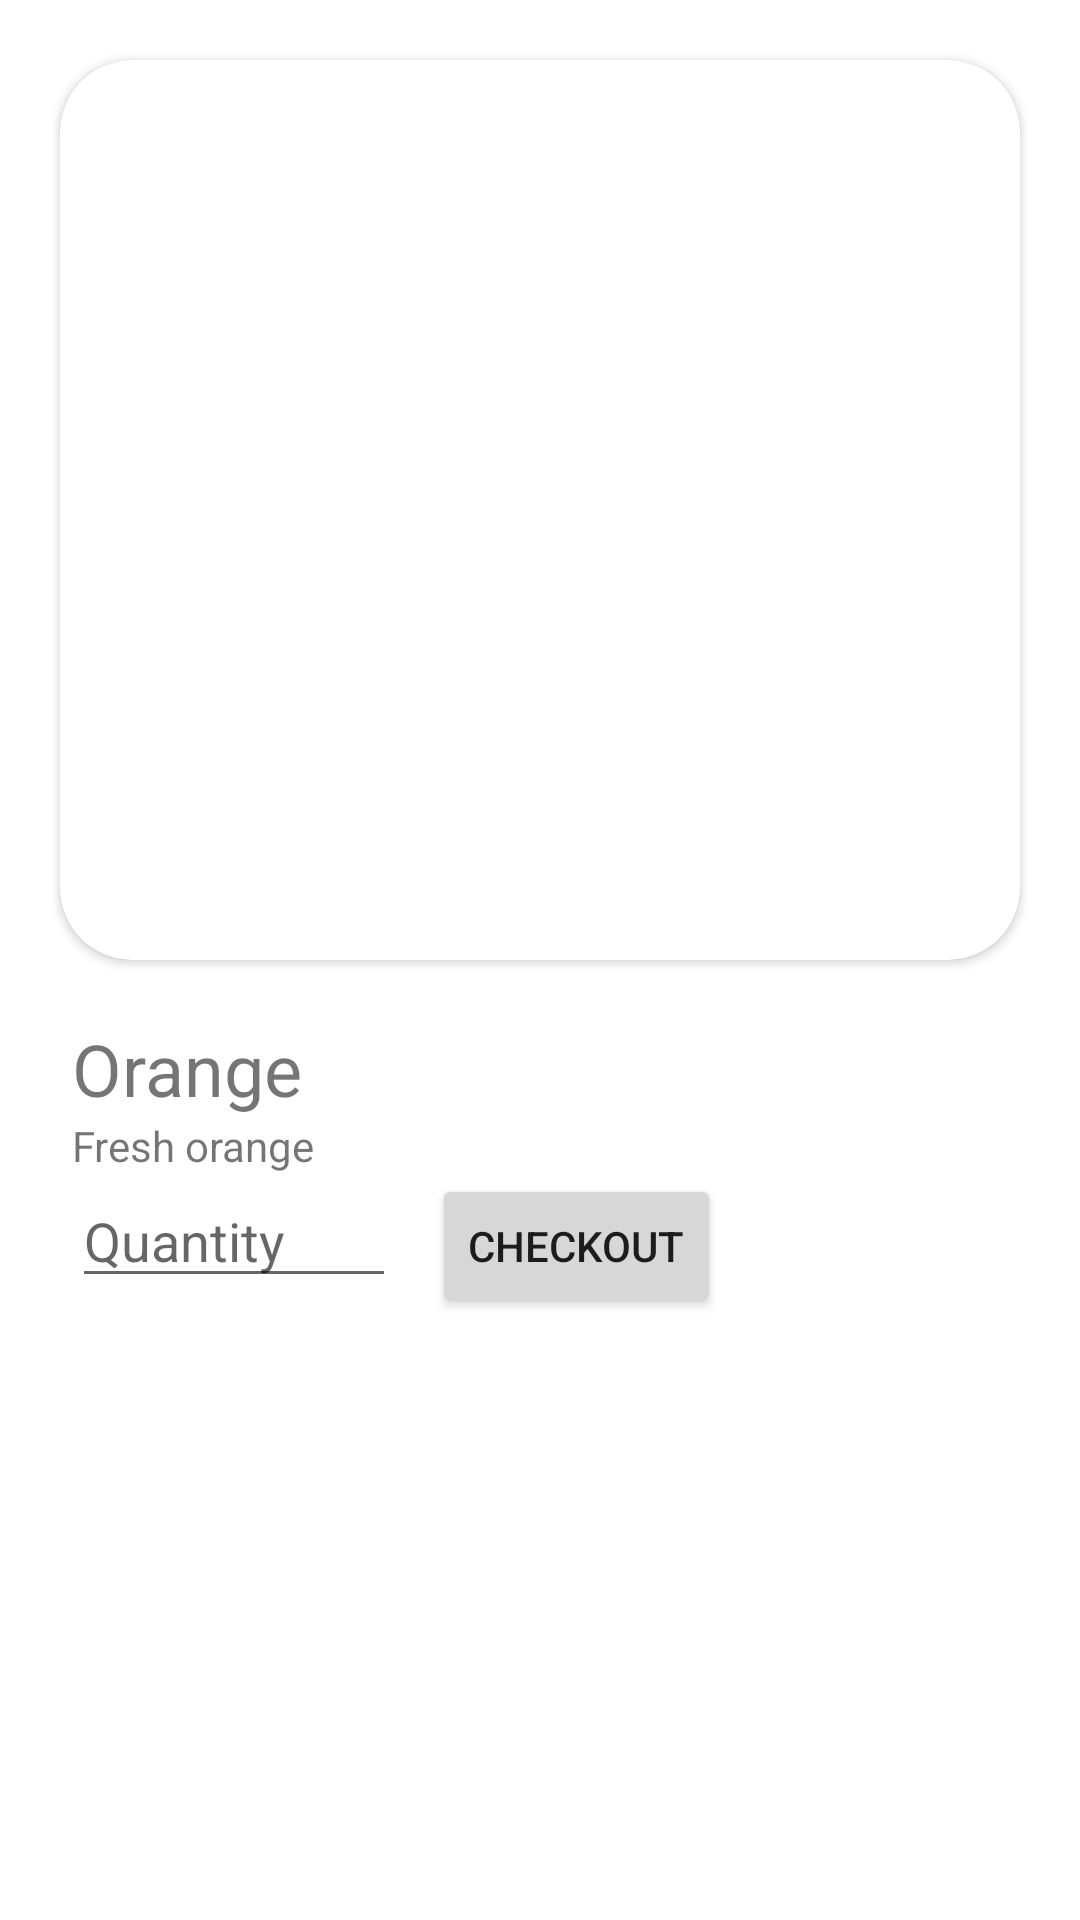

The Android layout XML behind this screen, and the referenced resources:
<!-- AndroidManifest.xml: application theme Theme.LearnIntent -->
<!-- res/layout/activity_main.xml -->
<?xml version="1.0" encoding="utf-8"?>
<ScrollView xmlns:android="http://schemas.android.com/apk/res/android"
    xmlns:app="http://schemas.android.com/apk/res-auto"
    xmlns:tools="http://schemas.android.com/tools"
    android:layout_width="match_parent"
    android:layout_height="match_parent"
    tools:context=".MainActivity">

    <LinearLayout
        android:layout_width="match_parent"
        android:layout_height="wrap_content"
        android:orientation="vertical"
        android:padding="12dp">

        <androidx.cardview.widget.CardView
            android:layout_width="match_parent"
            android:layout_height="wrap_content"
            android:layout_margin="8dp"
            app:cardCornerRadius="24dp">

            <ImageView
                android:id="@+id/iv_product_image"
                android:layout_width="match_parent"
                android:layout_height="300dp"
                android:adjustViewBounds="true"
                android:scaleType="centerCrop"
                android:src="@drawable/orange" />
        </androidx.cardview.widget.CardView>

        <LinearLayout
            android:layout_width="match_parent"
            android:layout_height="wrap_content"
            android:orientation="vertical"
            android:padding="12dp">

            <TextView
                android:layout_width="wrap_content"
                android:layout_height="wrap_content"
                android:text="Orange"
                android:textSize="24sp" />

            <TextView
                android:layout_width="wrap_content"
                android:layout_height="wrap_content"
                android:text="Fresh orange" />

            <LinearLayout
                android:layout_width="wrap_content"
                android:layout_height="wrap_content"
                android:orientation="horizontal">

                <EditText
                    android:id="@+id/et_item_qty"
                    android:layout_width="108dp"
                    android:layout_height="wrap_content"
                    android:ems="10"
                    android:inputType="textPersonName"
                    android:hint="Quantity"
                    android:layout_marginEnd="12dp"/>

                <Button
                    android:id="@+id/to_new_page"
                    android:layout_width="wrap_content"
                    android:layout_height="wrap_content"
                    android:text="Checkout" />
            </LinearLayout>

        </LinearLayout>
    </LinearLayout>


</ScrollView>
<!-- resources referenced by this layout -->
<resources>
  <style name="Theme.LearnIntent" parent="Theme.MaterialComponents.DayNight.DarkActionBar">
          
          <item name="colorPrimary">@color/purple_500</item>
          <item name="colorPrimaryVariant">@color/purple_700</item>
          <item name="colorOnPrimary">@color/white</item>
          
          <item name="colorSecondary">@color/teal_200</item>
          <item name="colorSecondaryVariant">@color/teal_700</item>
          <item name="colorOnSecondary">@color/black</item>
          
          <item name="android:statusBarColor" tools:targetApi="l">?attr/colorPrimaryVariant</item>
          
      </style>
  <!-- not gathered from this repository: default colours our renderer supplied (Android Studio template values) -->
  <color name="purple_500">#FF6200EE</color>
  <color name="purple_700">#FF3700B3</color>
  <color name="teal_200">#FF03DAC5</color>
  <color name="teal_700">#FF018786</color>
  <color name="black">#FF000000</color>
  <color name="white">#FFFFFFFF</color>
</resources>
